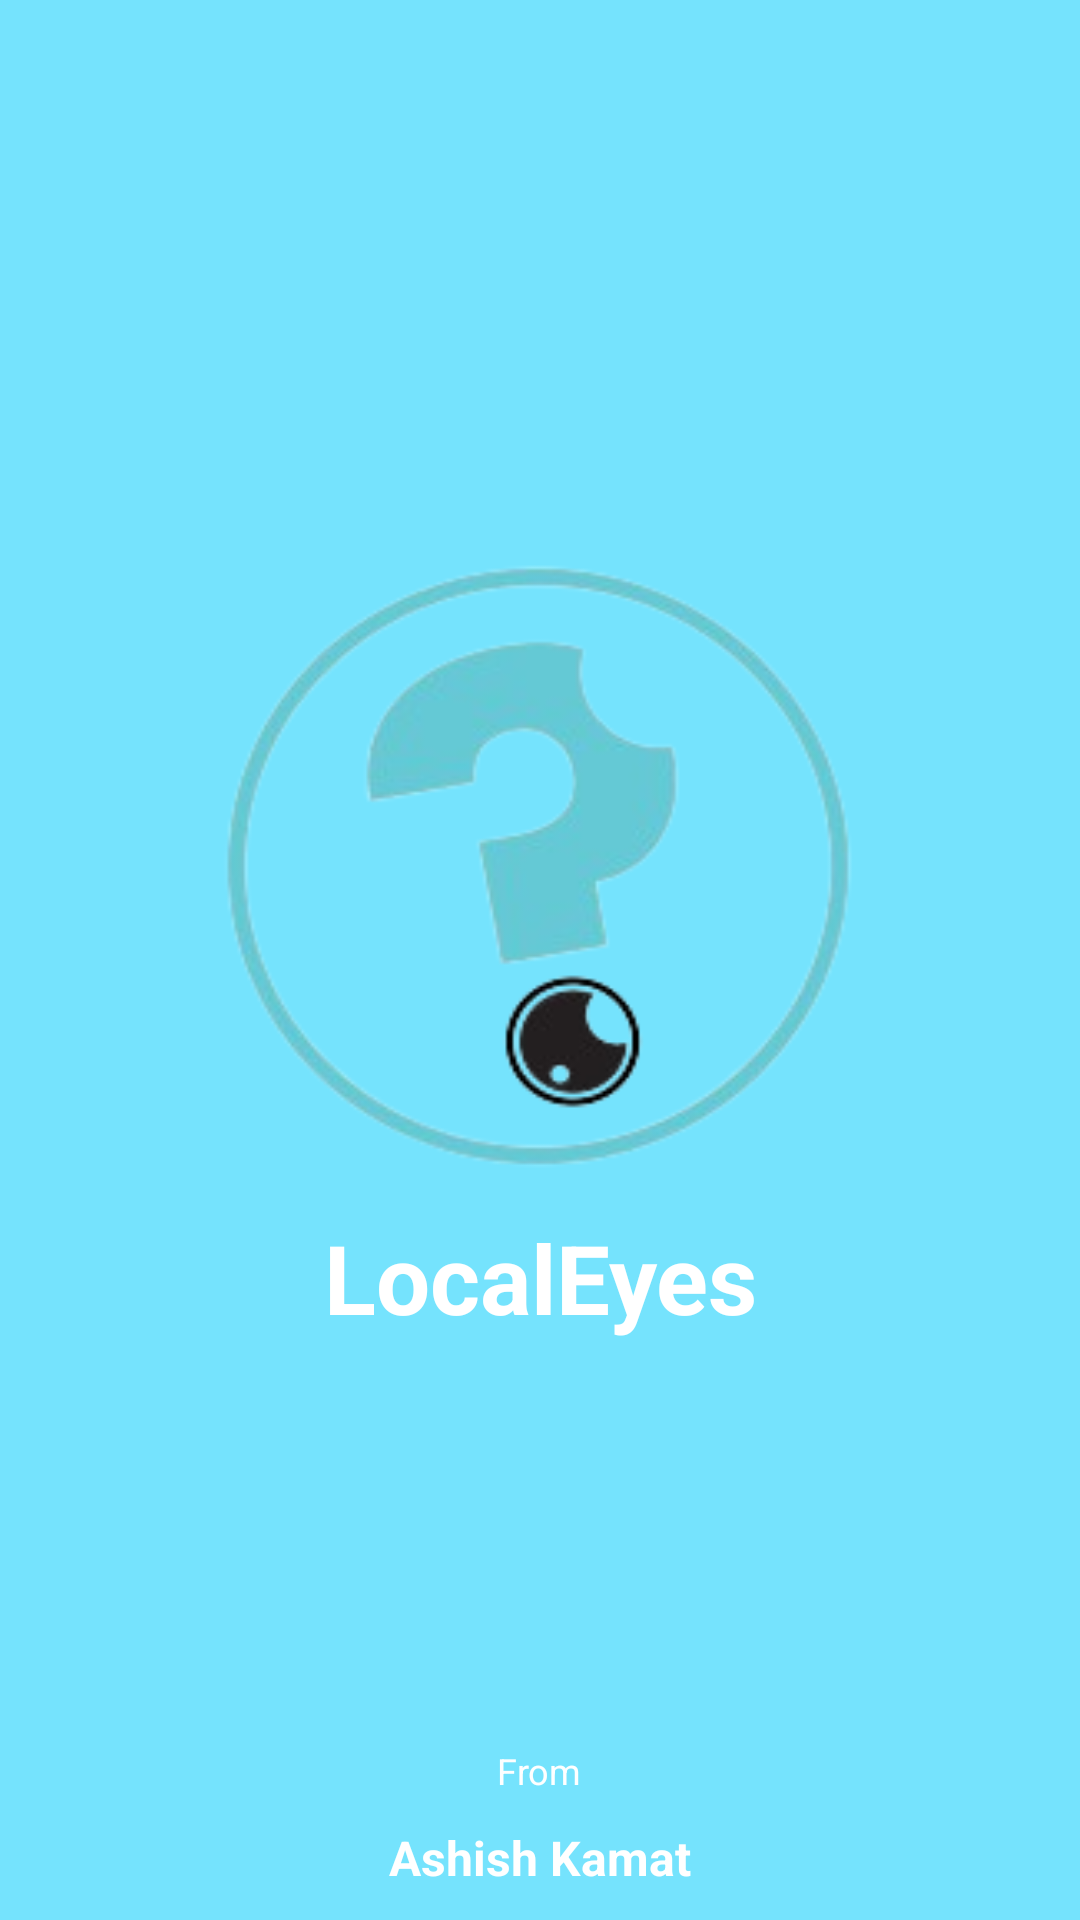

Here is an Android app screen rendered from its layout file. Give the layout XML and the strings, colors and styles it references.
<!-- AndroidManifest.xml: application theme Theme.LocalEye -->
<!-- res/layout/activity_main.xml -->
<?xml version="1.0" encoding="utf-8"?>
<RelativeLayout xmlns:android="http://schemas.android.com/apk/res/android"
    xmlns:tools="http://schemas.android.com/tools"
    android:layout_width="match_parent"
    android:layout_height="match_parent"
    android:background="#75E3FD"
    tools:context=".ui.SplashActivity">

    <LinearLayout
        android:layout_width="match_parent"
        android:layout_height="wrap_content"
        android:gravity="center"
        android:layout_centerInParent="true"
        android:orientation="vertical">

        <ImageView
            android:layout_width="221dp"
            android:layout_height="212dp"
            android:background="@drawable/local_eye_logo" />

        <TextView
            android:layout_width="match_parent"
            android:layout_height="wrap_content"
            android:text="@string/brand_name"
            android:gravity="center"
            android:textSize="32sp"
            android:textStyle="bold"
            android:textColor="#FFFFFF"
            android:layout_margin="10dp"
            />
    </LinearLayout>

    <LinearLayout
        android:layout_width="match_parent"
        android:layout_height="wrap_content"
        android:layout_alignParentBottom="true"
        android:gravity="center"
        android:orientation="vertical"
        >
        <TextView
            android:layout_width="wrap_content"
            android:layout_height="wrap_content"
            android:text="From"
            android:gravity="center"
            android:textSize="12sp"
            android:textColor="#FFFFFF"

            />
        <TextView
            android:layout_width="wrap_content"
            android:layout_height="wrap_content"
            android:text="@string/ashish_kamat"
            android:gravity="center"
            android:textSize="16sp"
            android:textColor="#FFFFFF"
            android:layout_margin="10dp"
            android:textStyle="bold"
            />
    </LinearLayout>


</RelativeLayout>
<!-- resources referenced by this layout -->
<resources>
  <!-- drawable local_eye_logo: png bitmap (drawable, 29763 bytes) -->
  <string name="ashish_kamat">Ashish Kamat</string>
  <string name="brand_name">LocalEyes</string>
  <style name="Theme.LocalEye" parent="Theme.MaterialComponents.DayNight.NoActionBar">
          
          <item name="colorPrimary">@color/teal_200</item>
          <item name="colorPrimaryVariant">@color/teal_700</item>
          <item name="colorOnPrimary">@color/white</item>
          
          <item name="colorSecondary">@color/purple_500</item>
          <item name="colorSecondaryVariant">@color/purple_700</item>
          <item name="colorOnSecondary">@color/black</item>
          
          <item name="android:statusBarColor">?attr/colorPrimaryVariant</item>
          
      </style>
  <!-- not gathered from this repository: default colours our renderer supplied (Android Studio template values) -->
  <color name="purple_500">#FF6200EE</color>
  <color name="purple_700">#FF3700B3</color>
  <color name="teal_200">#FF03DAC5</color>
  <color name="teal_700">#FF018786</color>
  <color name="black">#FF000000</color>
  <color name="white">#FFFFFFFF</color>
</resources>
